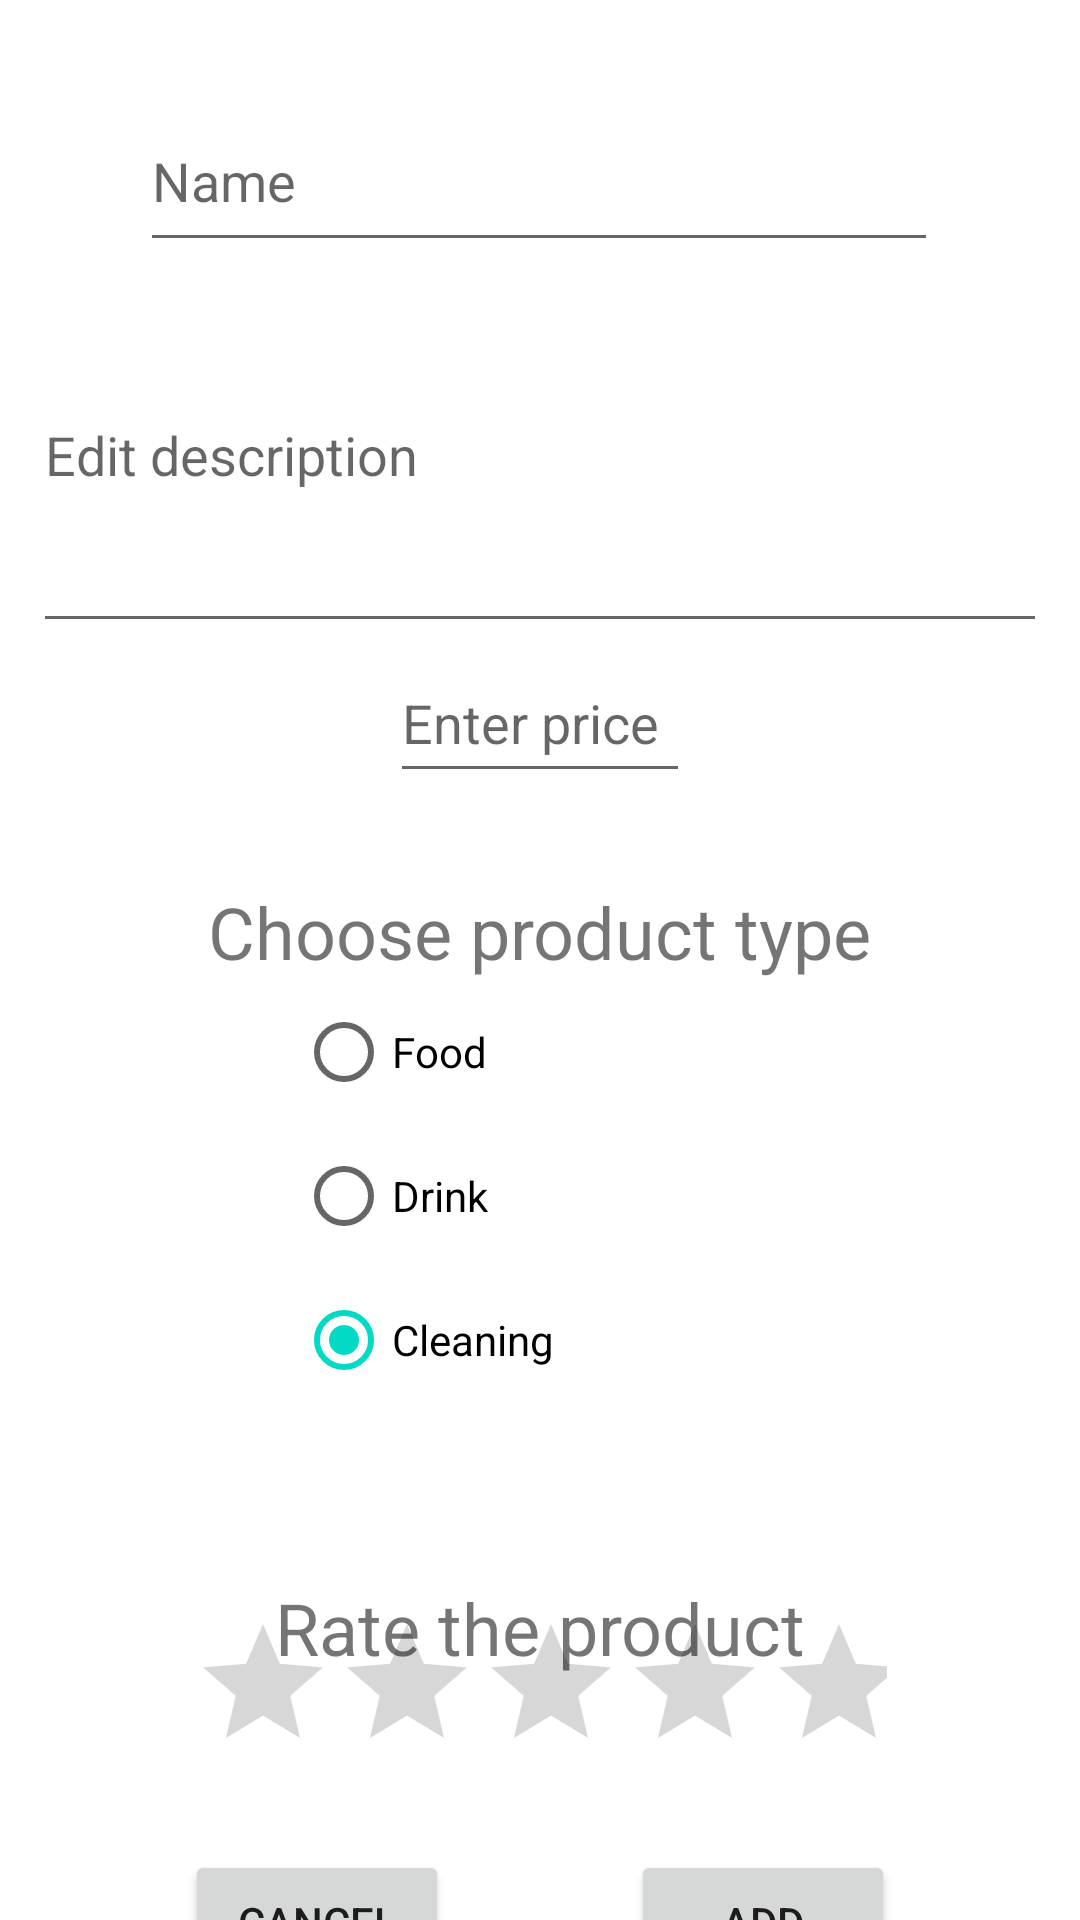

Layout XML and referenced resources for this Android screen:
<!-- AndroidManifest.xml: application theme Theme.Exercise4 -->
<!-- res/layout/activity_product_add.xml -->
<?xml version="1.0" encoding="utf-8"?>
<androidx.constraintlayout.widget.ConstraintLayout
    xmlns:android="http://schemas.android.com/apk/res/android"
    xmlns:tools="http://schemas.android.com/tools"
    xmlns:app="http://schemas.android.com/apk/res-auto"
    android:layout_width="match_parent"
    android:layout_height="match_parent"
    tools:context=".ProductAddActivity">

    <EditText
        android:id="@+id/editName"
        android:layout_width="266dp"
        android:layout_height="57dp"
        android:ems="10"
        android:hint="@string/nameHint"
        android:inputType="text"
        app:layout_constraintBottom_toBottomOf="parent"
        app:layout_constraintEnd_toEndOf="parent"
        app:layout_constraintHorizontal_bias="0.497"
        app:layout_constraintStart_toStartOf="parent"
        app:layout_constraintTop_toTopOf="parent"
        app:layout_constraintVertical_bias="0.052" />

    <EditText
        android:id="@+id/editTextTextMultiLine"
        android:layout_width="338dp"
        android:layout_height="85dp"
        android:ems="10"
        android:gravity="start|top"
        android:hint="@string/edit_description"
        android:inputType="textMultiLine"
        app:layout_constraintBottom_toBottomOf="parent"
        app:layout_constraintEnd_toEndOf="parent"
        app:layout_constraintStart_toStartOf="parent"
        app:layout_constraintTop_toBottomOf="@+id/editName"
        app:layout_constraintVertical_bias="0.09" />

    <EditText
        android:id="@+id/editPrice"
        android:layout_width="100dp"
        android:layout_height="50dp"
        android:ems="10"
        android:hint="@string/priceHint"
        android:inputType="text"
        app:layout_constraintEnd_toEndOf="parent"
        app:layout_constraintStart_toStartOf="parent"
        app:layout_constraintTop_toBottomOf="@+id/editTextTextMultiLine"
        app:layout_constraintHorizontal_bias="0.5" />

    <TextView
        android:id="@+id/textView3"
        android:layout_width="wrap_content"
        android:layout_height="wrap_content"
        android:text="@string/choose_product_type"
        android:textSize="24sp"
        android:layout_marginTop="30dp"
        app:layout_constraintEnd_toEndOf="parent"
        app:layout_constraintStart_toStartOf="parent"
        app:layout_constraintTop_toBottomOf="@+id/editPrice" />

    <RadioGroup
        android:id="@+id/radioGroup"
        android:layout_width="162dp"
        android:layout_height="200dp"
        app:layout_constraintEnd_toEndOf="parent"
        app:layout_constraintHorizontal_bias="0.498"
        app:layout_constraintStart_toStartOf="parent"
        app:layout_constraintTop_toBottomOf="@+id/textView3">

        <RadioButton
            android:id="@+id/foodRadioButton"
            android:layout_width="match_parent"
            android:layout_height="wrap_content"
            android:checked="true"
            android:text="@string/food" />

        <RadioButton
            android:id="@+id/drinkRadioButton"
            android:layout_width="match_parent"
            android:layout_height="wrap_content"
            android:checked="true"
            android:text="@string/drink" />

        <RadioButton
            android:id="@+id/cleaningRadioButton"
            android:layout_width="match_parent"
            android:layout_height="wrap_content"
            android:checked="true"
            android:text="@string/cleaning" />

    </RadioGroup>

    <TextView
        android:id="@+id/textView4"
        android:layout_width="wrap_content"
        android:layout_height="wrap_content"
        android:text="@string/rate_product"
        android:textSize="24sp"
        app:layout_constraintTop_toBottomOf="@id/radioGroup"
        app:layout_constraintEnd_toEndOf="parent"
        app:layout_constraintStart_toStartOf="parent"
        app:layout_constraintBottom_toTopOf="@+id/ratingBar3"
        app:layout_constraintVertical_bias="0.026" />

    <RatingBar
        android:id="@+id/ratingBar3"
        android:layout_width="232dp"
        android:layout_height="52dp"
        app:layout_constraintBottom_toBottomOf="parent"
        app:layout_constraintEnd_toEndOf="parent"
        app:layout_constraintHorizontal_bias="0.497"
        app:layout_constraintStart_toStartOf="parent"
        app:layout_constraintTop_toBottomOf="@+id/radioGroup"
        app:layout_constraintVertical_bias="0.174" />

    <Button
        android:id="@+id/saveButton"
        android:layout_width="wrap_content"
        android:layout_height="wrap_content"
        android:layout_marginTop="33dp"
        android:text="@string/add"
        app:layout_constraintBottom_toBottomOf="parent"
        app:layout_constraintEnd_toEndOf="parent"
        app:layout_constraintHorizontal_bias="0.773"
        app:layout_constraintStart_toStartOf="parent"
        app:layout_constraintTop_toBottomOf="@+id/ratingBar3"
        app:layout_constraintVertical_bias="0.196" />

    <Button
        android:id="@+id/cancelButton"
        android:layout_width="wrap_content"
        android:layout_height="wrap_content"
        android:layout_marginTop="33dp"
        android:text="@string/cancel"
        app:layout_constraintBottom_toBottomOf="parent"
        app:layout_constraintEnd_toEndOf="parent"
        app:layout_constraintHorizontal_bias="0.227"
        app:layout_constraintStart_toStartOf="parent"
        app:layout_constraintTop_toBottomOf="@+id/ratingBar3"
        app:layout_constraintVertical_bias="0.196" />

</androidx.constraintlayout.widget.ConstraintLayout>
<!-- resources referenced by this layout -->
<resources>
  <string name="add">Add</string>
  <string name="cancel">Cancel</string>
  <string name="choose_product_type">Choose product type</string>
  <string name="cleaning">Cleaning</string>
  <string name="drink">Drink</string>
  <string name="edit_description">Edit description</string>
  <string name="food">Food</string>
  <string name="nameHint">Name</string>
  <string name="priceHint">Enter price</string>
  <string name="rate_product">Rate the product</string>
  <style name="Theme.Exercise4" parent="Theme.MaterialComponents.DayNight.DarkActionBar">
          
          <item name="colorPrimary">@color/purple_500</item>
          <item name="colorPrimaryVariant">@color/purple_700</item>
          <item name="colorOnPrimary">@color/white</item>
          
          <item name="colorSecondary">@color/teal_200</item>
          <item name="colorSecondaryVariant">@color/teal_700</item>
          <item name="colorOnSecondary">@color/black</item>
          
          <item name="android:statusBarColor">?attr/colorPrimaryVariant</item>
          
      </style>
  <!-- not gathered from this repository: default colours our renderer supplied (Android Studio template values) -->
  <color name="purple_500">#FF6200EE</color>
  <color name="purple_700">#FF3700B3</color>
  <color name="teal_200">#FF03DAC5</color>
  <color name="teal_700">#FF018786</color>
  <color name="black">#FF000000</color>
  <color name="white">#FFFFFFFF</color>
</resources>
